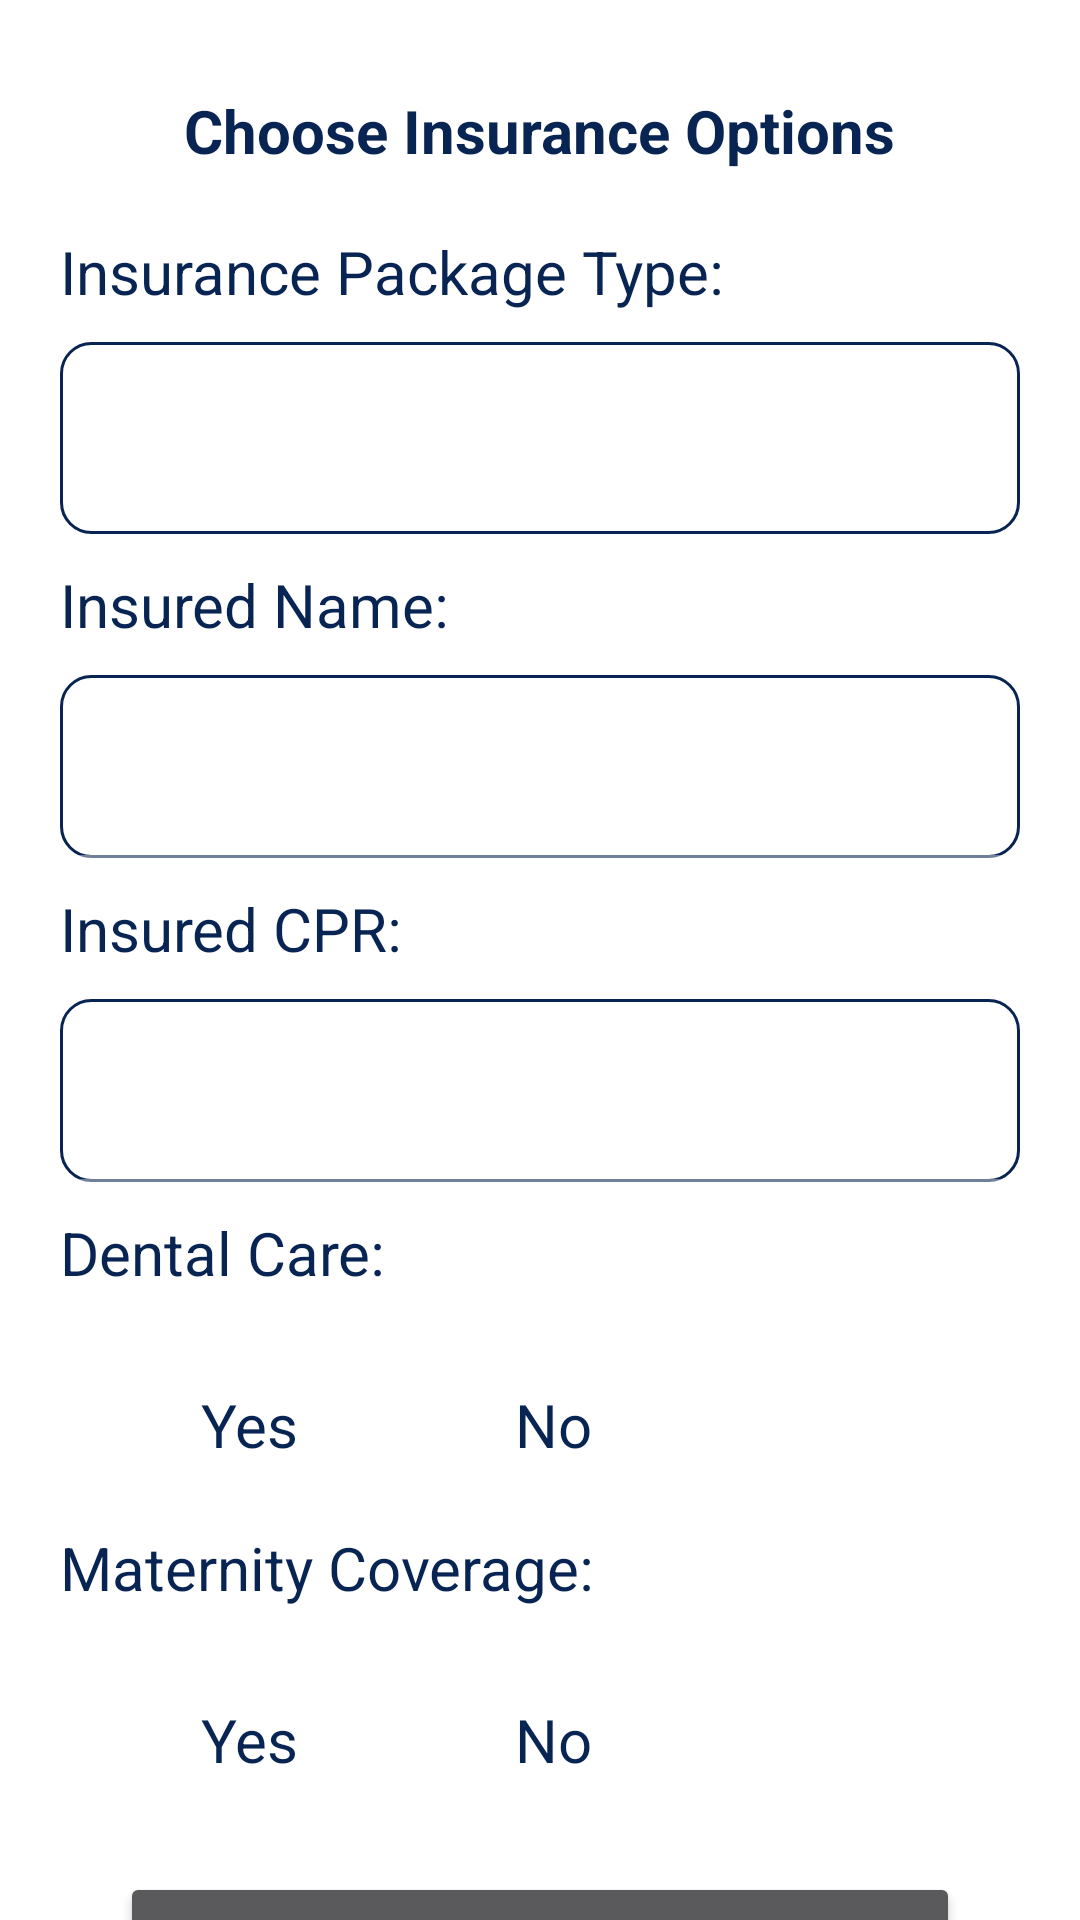

Produce the Android XML layout that renders to this screen, including the resource entries it uses.
<!-- AndroidManifest.xml: application theme Theme.StaticApp -->
<!-- res/layout/activity_compare__health.xml -->
<?xml version="1.0" encoding="utf-8"?>
<LinearLayout
    xmlns:android="http://schemas.android.com/apk/res/android"
    xmlns:app="http://schemas.android.com/apk/res-auto"
    xmlns:tools="http://schemas.android.com/tools"
    android:layout_width="match_parent"
    android:layout_height="match_parent"
    android:background="#FFFFFF"
    android:orientation="vertical">

    <ScrollView
        android:layout_width="match_parent"
        android:layout_height="0dp"
        android:layout_weight="10">
        <LinearLayout
            android:layout_width="match_parent"
            android:layout_height="match_parent"
            android:background="#FFFFFF"
            android:orientation="vertical"
            android:padding="20dp">
            <TextView
                android:layout_width="wrap_content"
                android:layout_height="wrap_content"
                android:layout_gravity="center_horizontal"
                android:layout_margin="10dp"
                android:text="Choose Insurance Options"
                android:textColor="@color/purple_500"
                android:textSize="20dp"
                android:textStyle="bold" />

            <TextView
                android:layout_width="wrap_content"
                android:layout_height="wrap_content"
                android:layout_marginTop="10dp"
                android:text="Insurance Package Type:"
                android:textColor="@color/purple_500"
                android:textSize="20dp" />

            <Spinner
                android:id="@+id/Spinner_PackageType_HealthCompare"
                android:layout_width="match_parent"
                android:layout_height="64dp"
                android:textSize="25sp"
                android:layout_weight="10"
                android:textColor="#082453"
                android:layout_gravity="center"
                android:layout_marginTop="10dp"
                android:padding="5dp"
                android:background="@drawable/shapeicon"
                />
            <TextView
                android:layout_width="wrap_content"
                android:layout_height="wrap_content"
                android:layout_marginTop="10dp"
                android:text="Insured Name:"
                android:textColor="@color/purple_500"
                android:textSize="20dp" />

            <com.google.android.material.textfield.TextInputLayout
                android:layout_width="match_parent"
                android:layout_height="wrap_content"
                android:layout_marginTop="10dp">
                <EditText
                    android:id="@+id/InsurdName_HealthCompare"
                    android:layout_width="match_parent"
                    android:layout_height="wrap_content"
                    android:background="@drawable/shapeicon"
                    android:inputType="text"
                    android:textColor="#082453"
                    android:textSize="20sp" />
            </com.google.android.material.textfield.TextInputLayout>
            <TextView
                android:layout_width="wrap_content"
                android:layout_height="wrap_content"
                android:layout_marginTop="10dp"
                android:text="Insured CPR:"
                android:textColor="@color/purple_500"
                android:textSize="20dp" />

            <com.google.android.material.textfield.TextInputLayout
                android:layout_width="match_parent"
                android:layout_height="wrap_content"
                android:layout_marginTop="10dp">
                <EditText
                    android:id="@+id/InsurdCPR_HealthCompare"
                    android:layout_width="match_parent"
                    android:layout_height="wrap_content"
                    android:background="@drawable/shapeicon"
                    android:inputType="text"
                    android:textColor="#082453"
                    android:textSize="20sp" />
            </com.google.android.material.textfield.TextInputLayout>
            <TextView
                android:layout_width="wrap_content"
                android:layout_height="wrap_content"
                android:layout_marginTop="10dp"
                android:text="Dental Care:"
                android:textColor="@color/purple_500"
                android:textSize="20dp" />

            <RadioGroup
                android:layout_width="wrap_content"
                android:layout_height="wrap_content"
                android:orientation="horizontal"
                android:layout_marginTop="20dp"
                android:layout_marginLeft="15dp">
                <RadioButton
                    android:id="@+id/dentelCareYes_Compare"
                    android:layout_width="wrap_content"
                    android:layout_height="wrap_content"
                    android:text="Yes"
                    android:textColor="#082453"
                    android:textSize="20dp"
                    android:layout_marginRight="40dp"
                    />
                <RadioButton
                    android:id="@+id/dentelCareNo_Compare"
                    android:layout_width="wrap_content"
                    android:layout_height="wrap_content"
                    android:text="No"
                    android:textColor="#082453"
                    android:textSize="20dp"
                    />
            </RadioGroup>
            <TextView
                android:layout_width="wrap_content"
                android:layout_height="wrap_content"
                android:layout_marginTop="10dp"
                android:text="Maternity Coverage:"
                android:textColor="@color/purple_500"
                android:textSize="20dp" />

            <RadioGroup
                android:layout_width="wrap_content"
                android:layout_height="wrap_content"
                android:orientation="horizontal"
                android:layout_marginTop="20dp"
                android:layout_marginLeft="15dp">
                <RadioButton
                    android:id="@+id/MaterntyYes_Compare"
                    android:layout_width="wrap_content"
                    android:layout_height="wrap_content"
                    android:text="Yes"
                    android:textColor="#082453"
                    android:textSize="20dp"
                    android:layout_marginRight="40dp"
                    />
                <RadioButton
                    android:id="@+id/MaterntyNo_Compare"
                    android:layout_width="wrap_content"
                    android:layout_height="wrap_content"
                    android:text="No"
                    android:textColor="#082453"
                    android:textSize="20dp"
                    />
            </RadioGroup>
            <Button
                android:id="@+id/HealthCompare"
                android:layout_width="match_parent"
                android:layout_height="wrap_content"
                android:text="Get Compare"
                android:layout_gravity="center_horizontal"
                android:layout_margin="20dp"/>
        </LinearLayout>
    </ScrollView>
</LinearLayout>
<!-- resources referenced by this layout -->
<resources>
  <color name="purple_500">#082453</color>
  <!-- drawable shapeicon (drawable) -->
  <?xml version="1.0" encoding="utf-8"?>
  <shape xmlns:android="http://schemas.android.com/apk/res/android"
      android:shape="rectangle"
      android:innerRadius="20dp">
      <solid android:color="#FFFFFF"
          />
      <size android:width="60dp"
          android:height="40dp" />
      <stroke android:color="#082453"
          android:width="1dp"
          />
      <corners
          android:radius="10dp" />
  </shape>
  <style name="Theme.StaticApp" parent="Theme.MaterialComponents.NoActionBar">
          
          <item name="colorPrimary">@color/purple_500</item>
          <item name="colorPrimaryVariant">@color/purple_700</item>
          <item name="colorOnPrimary">@color/white</item>
          
          <item name="colorSecondary">@color/teal_200</item>
          <item name="colorSecondaryVariant">@color/teal_700</item>
          <item name="colorOnSecondary">@color/black</item>
          
          <item name="android:statusBarColor" tools:targetApi="l">?attr/colorPrimaryVariant</item>
          
      </style>
  <color name="purple_700">#082453</color>
  <color name="white">#FFFFFFFF</color>
  <color name="teal_200">#082453</color>
  <color name="teal_700">#082453</color>
  <color name="black">#FFFFFFFF</color>
</resources>
